Image classification data set "plantvillage" (litchi1058-web/RAG on GitHub). Class labels (3): apple brown spot, apple normal, apple black spot.

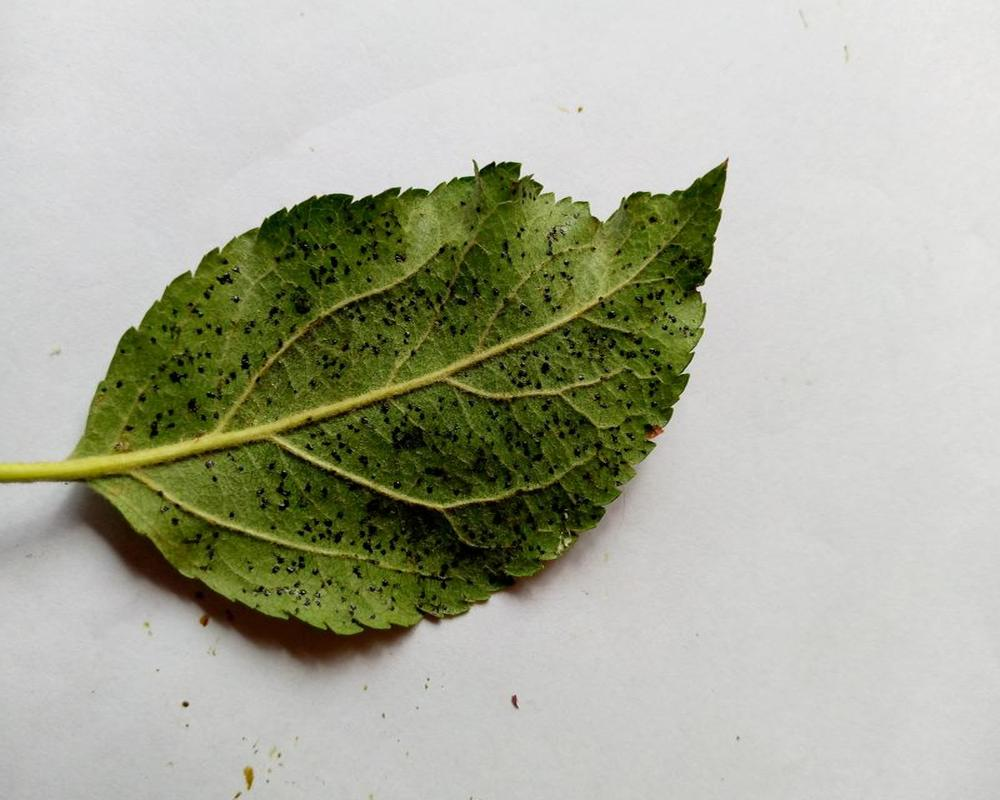
Label: apple black spot

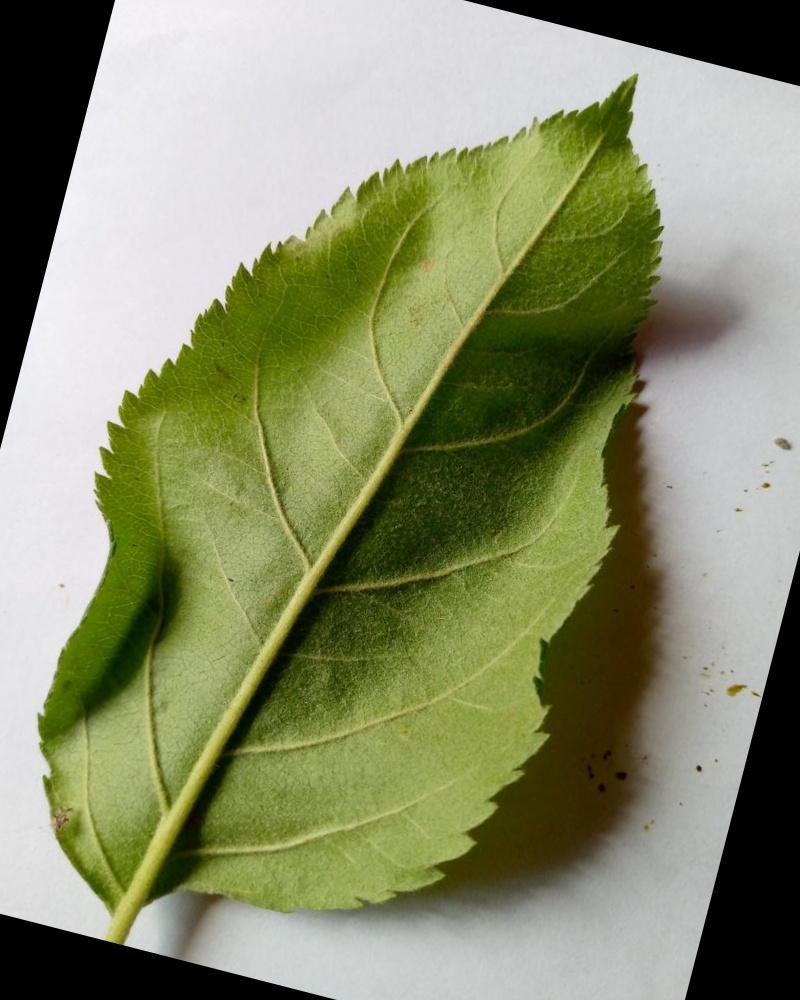
Label: apple normal

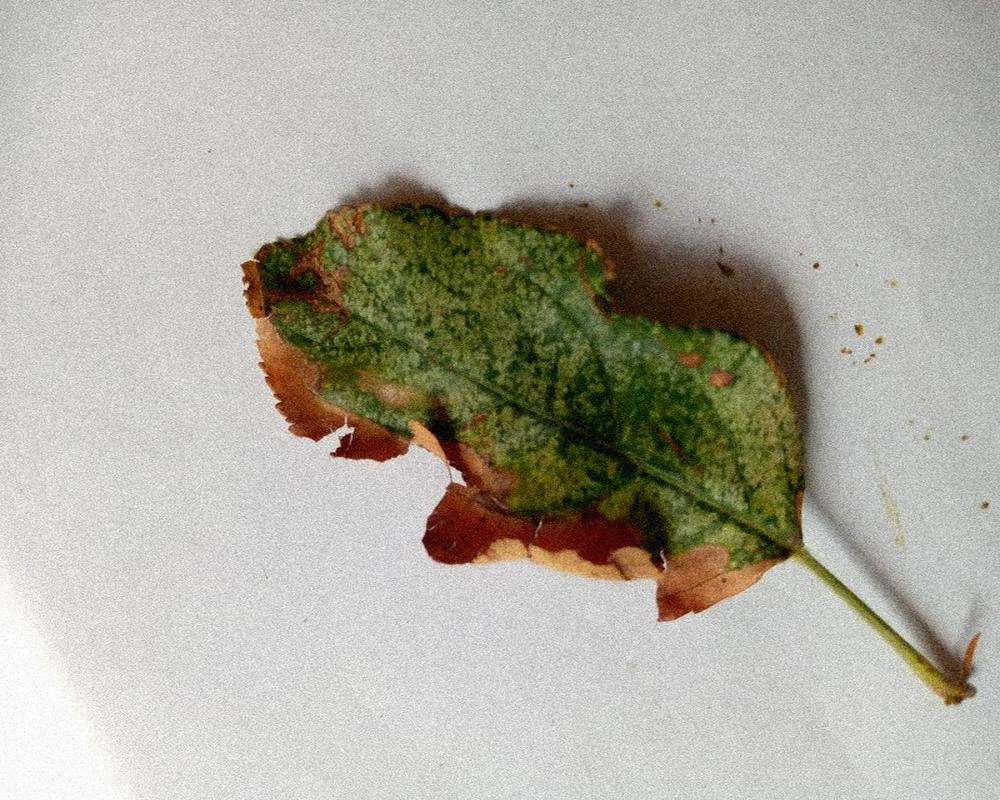
Label: apple brown spot

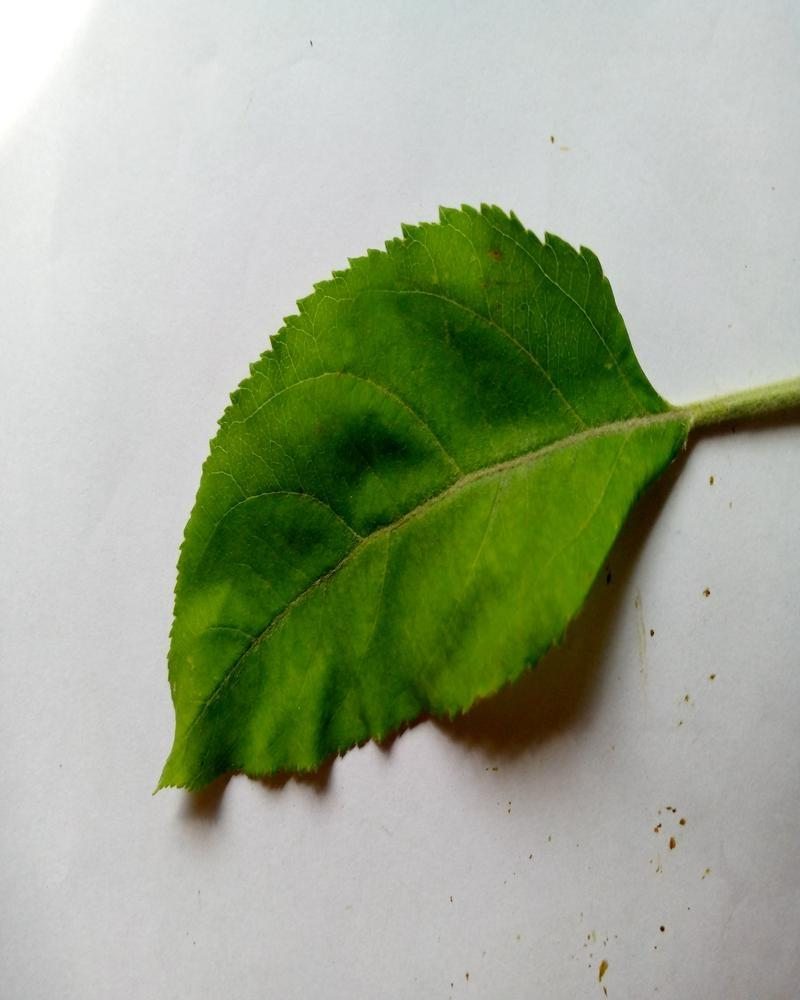
Label: apple normal

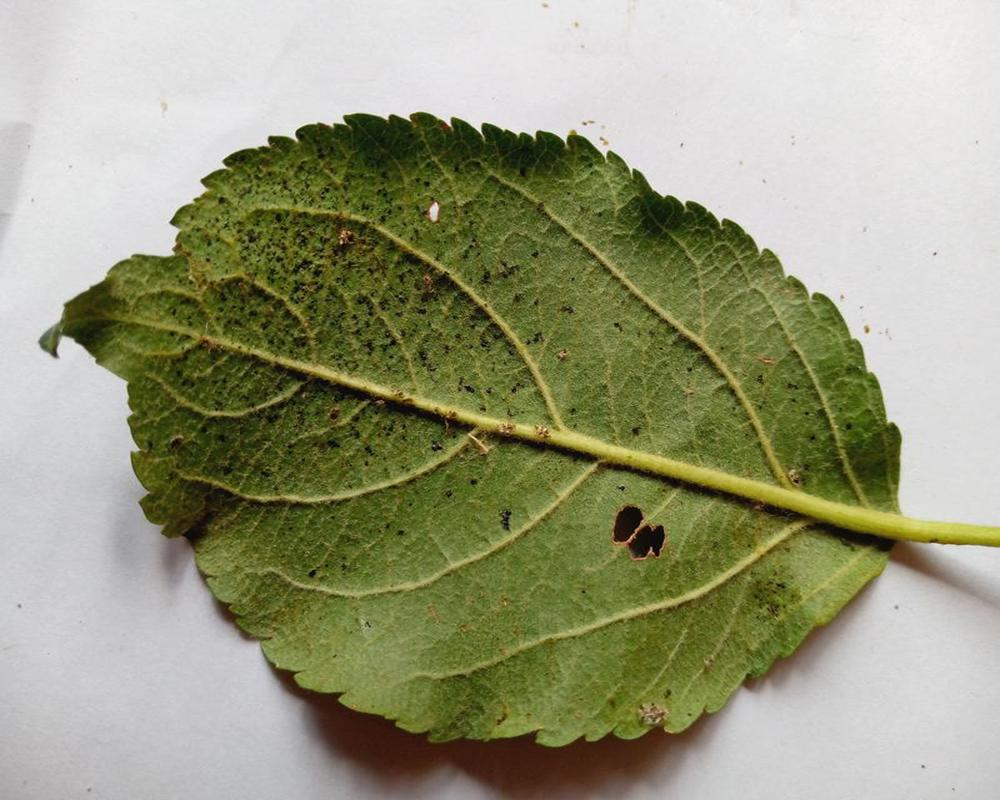
Label: apple black spot

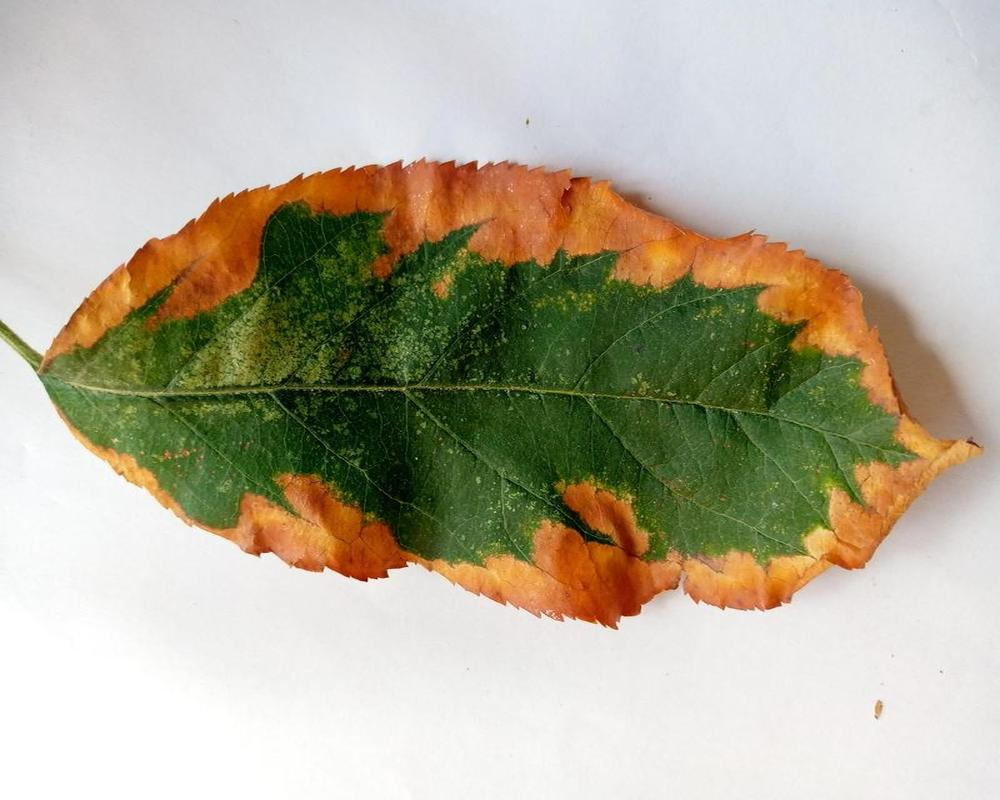
Label: apple brown spot
